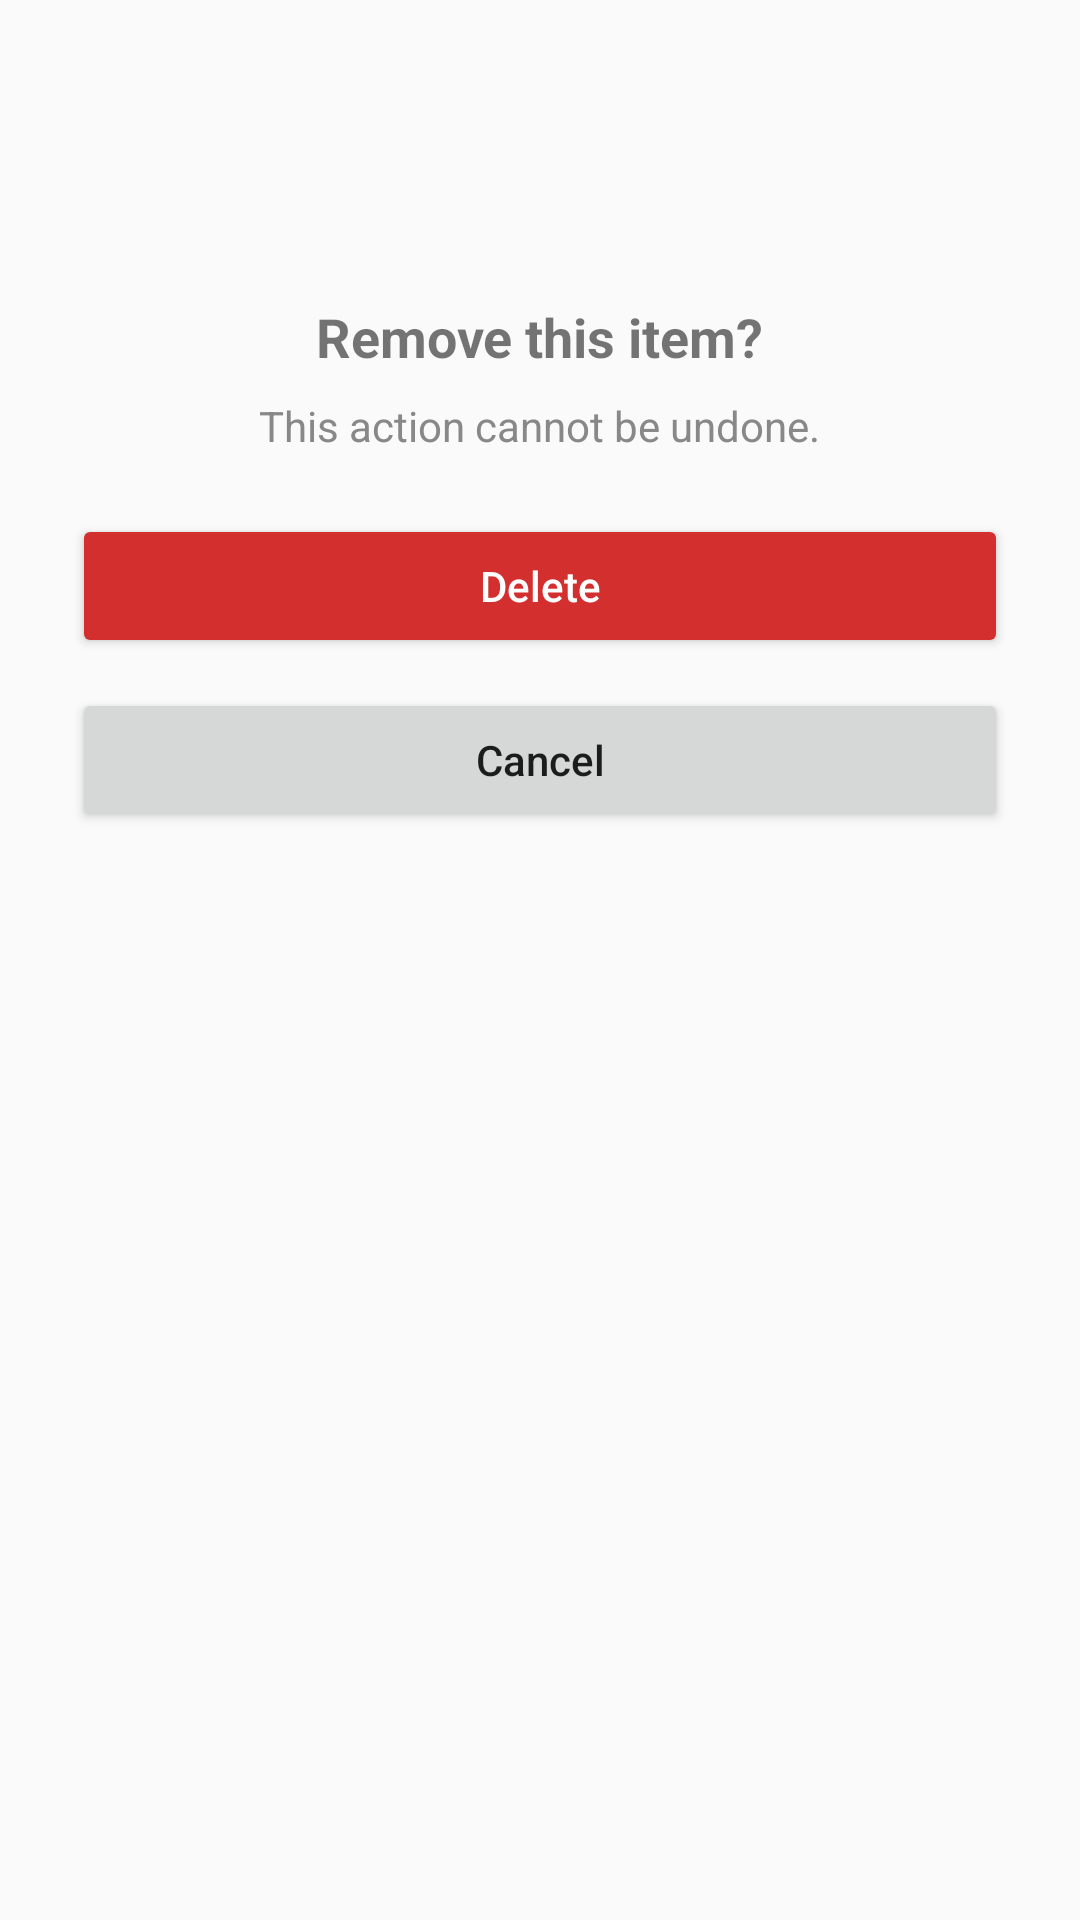

Reconstruct the res/layout file that produces this screen, plus the resources it refers to.
<!-- AndroidManifest.xml: application theme Theme.InstaBillz -->
<!-- res/layout/dialog_delete_confirmation.xml -->
<?xml version="1.0" encoding="utf-8"?>
<LinearLayout xmlns:android="http://schemas.android.com/apk/res/android"
    android:orientation="vertical"
    android:padding="24dp"
    android:gravity="center_horizontal"
    android:layout_width="match_parent"
    android:layout_height="wrap_content"
    android:background="@drawable/round_dialog_bg">

    <ImageView
        android:src="@drawable/baseline_delete_24"
        android:layout_width="60dp"
        android:layout_height="60dp"
        android:padding="6dp"/>

    <TextView
        android:id="@+id/tvMessage"
        android:layout_width="wrap_content"
        android:layout_height="wrap_content"
        android:text="Remove this item?"
        android:textStyle="bold"
        android:textSize="18sp"
        android:paddingTop="16dp"
        android:paddingBottom="8dp" />

    <TextView
        android:id="@+id/tvSubMessage"
        android:layout_width="wrap_content"
        android:layout_height="wrap_content"
        android:text="This action cannot be undone."
        android:textSize="14sp"
        android:textColor="#888888"
        android:paddingBottom="20dp" />

    <Button
        android:id="@+id/btnDelete"
        android:layout_width="match_parent"
        android:layout_height="wrap_content"
        android:text="Delete"
        android:textAllCaps="false"
        android:backgroundTint="#D32F2F"
        android:textColor="#FFFFFF"
        android:padding="12dp"
        android:layout_marginBottom="10dp"/>

    <Button
        android:id="@+id/btnCancel"
        android:layout_width="match_parent"
        android:layout_height="wrap_content"
        android:text="Cancel"
        android:textAllCaps="false"
        android:padding="12dp"/>
</LinearLayout>
<!-- resources referenced by this layout -->
<resources>
  <style name="Theme.InstaBillz" parent="Base.Theme.InstaBillz">
  
          
          <item name="android:forceDarkAllowed" tools:targetApi="q">false</item>
          <item name="android:windowBackground">@color/splash_fade_color</item>
  
      </style>
  <style name="Base.Theme.InstaBillz" parent="Theme.MaterialComponents.Light.NoActionBar">
          
          
          <item name="colorPrimary">@color/primary_blue</item>
          <item name="colorPrimaryVariant">@color/primary_blue_light</item>
  
          <item name="colorSecondary">@color/secondary_teal</item>
          <item name="colorSecondaryVariant">@color/secondary_teal_light</item>
  
          <item name="colorOnPrimary">@android:color/white</item>
          <item name="colorOnSecondary">@android:color/white</item>
      </style>
  <color name="splash_fade_color">#FAFAFA</color>
  <color name="primary_blue">#205C9B</color>
  <color name="primary_blue_light">#4FA6E2</color>
  <color name="secondary_teal">#1C7C78</color>
  <color name="secondary_teal_light">#4DC7C0</color>
</resources>
